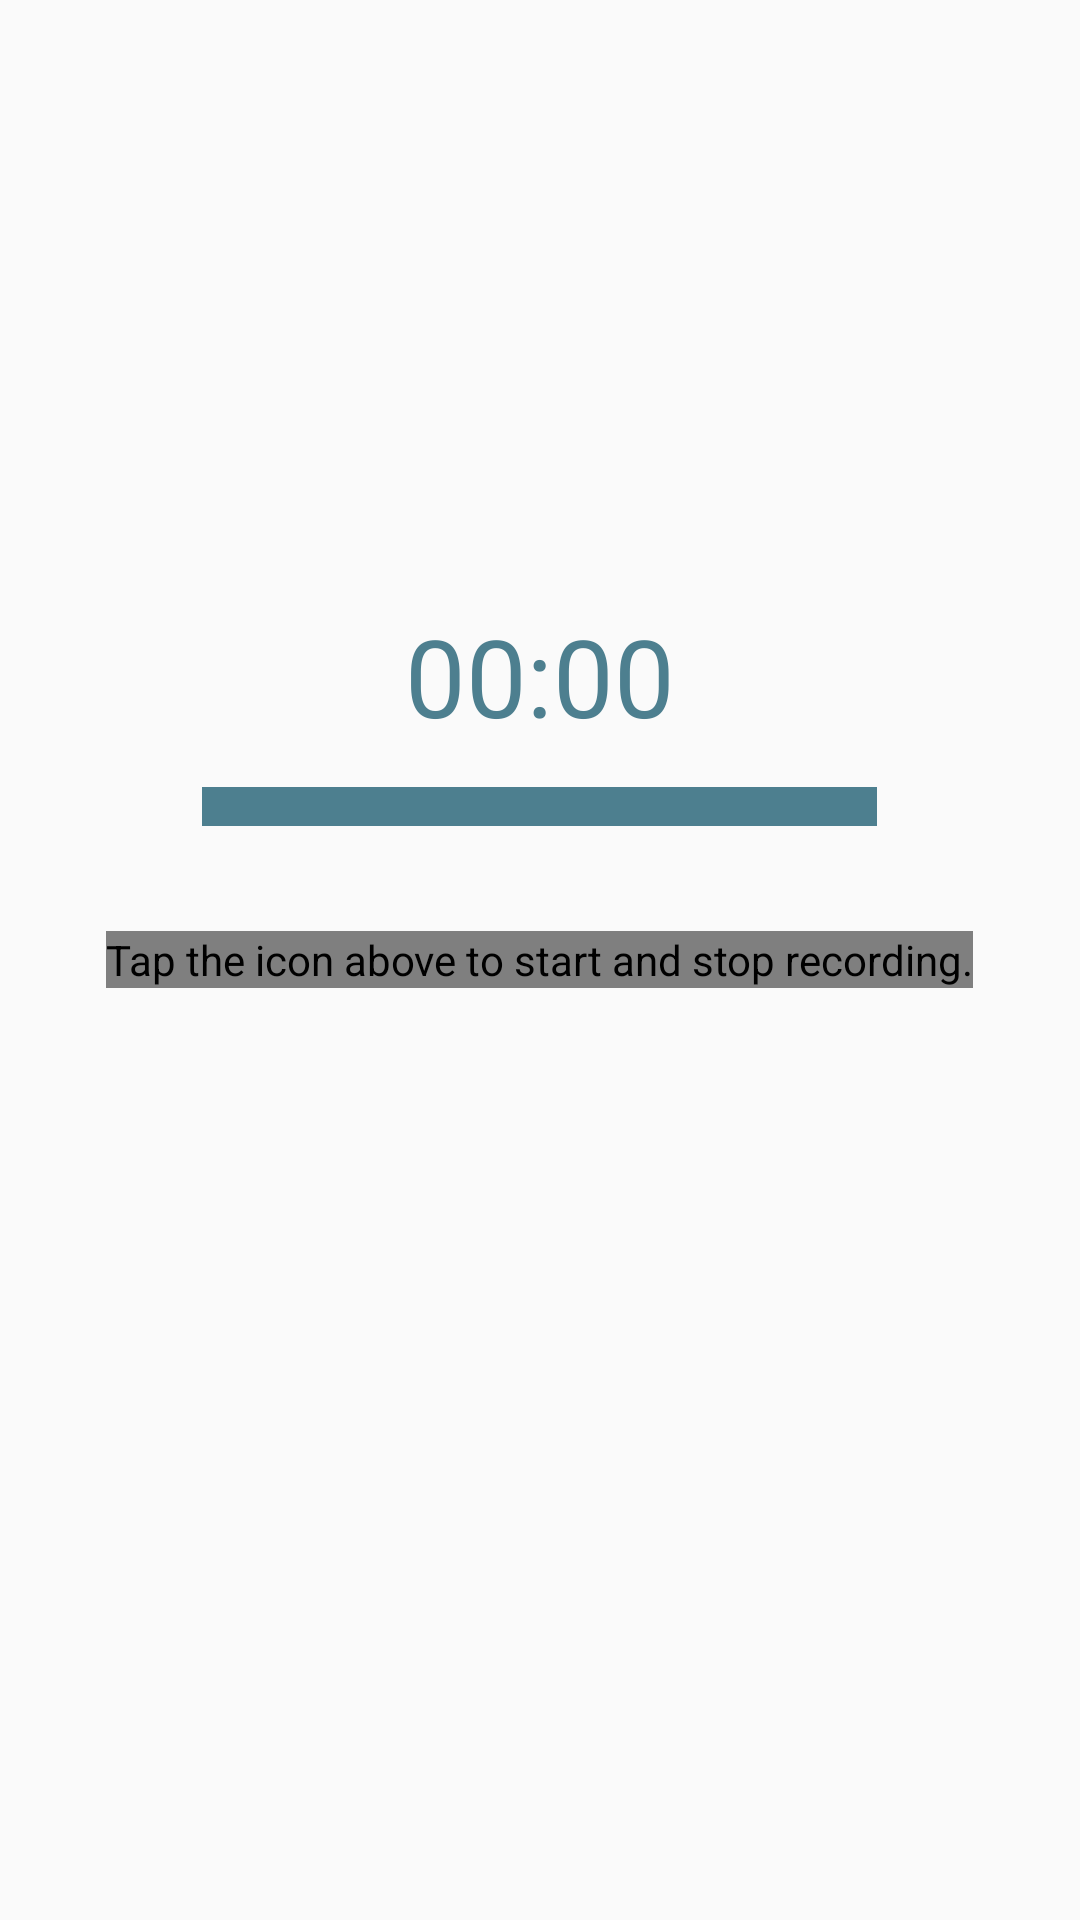

The Android layout XML behind this screen, and the referenced resources:
<!-- AndroidManifest.xml: application theme AppTheme -->
<!-- res/layout/activity_soundrecorder.xml -->
<?xml version="1.0" encoding="utf-8"?>
<RelativeLayout xmlns:android="http://schemas.android.com/apk/res/android"
    android:layout_width="match_parent"
    android:layout_height="match_parent"
    android:orientation="vertical" >

    <Chronometer
        android:id="@+id/soundrecorder_chronometer_time_recorded"
        android:layout_width="match_parent"
        android:layout_height="wrap_content"
        android:layout_above="@+id/soundrecorder_chronometer_bar"
        android:layout_centerHorizontal="true"
        android:layout_marginBottom="13dp"
        android:gravity="center"
        android:textColor="@color/button_background_top_border_color"
        android:textSize="36sp" />

    <View
        android:id="@+id/soundrecorder_chronometer_bar"
        android:layout_width="225dp"
        android:layout_height="13dp"
        android:layout_above="@+id/soundrecorder_record_button"
        android:layout_centerHorizontal="true"
        android:layout_marginBottom="@dimen/activity_text_view_margin_large"
        android:background="@color/button_background_top_border_color" />

    <org.catrobat.catroid.soundrecorder.RecordButton
        android:id="@id/soundrecorder_record_button"
        android:layout_width="wrap_content"
        android:layout_height="wrap_content"
        android:layout_centerInParent="true"
        android:background="@android:color/transparent"
        android:contentDescription="@string/soundrecorder_name"
        android:scaleType="center"
        android:src="@drawable/ic_mic_black_24dp" />

    <TextView
        android:id="@+id/soundrecorder_record_text_view"
        android:layout_width="wrap_content"
        android:layout_height="wrap_content"
        android:layout_alignParentLeft="true"
        android:layout_alignParentRight="true"
        android:layout_below="@id/soundrecorder_record_button"
        android:layout_marginLeft="2dp"
        android:layout_marginRight="2dp"
        android:layout_marginTop="@dimen/activity_text_view_margin_large"
        android:gravity="center"
        android:text="@string/soundrecorder_text_view"
        android:textSize="20sp" />

</RelativeLayout>
<!-- resources referenced by this layout -->
<resources>
  <color name="button_background_top_border_color">#4D7F8F</color>
  <dimen name="activity_text_view_margin_large">35dp</dimen>
  <string name="soundrecorder_name">Tap the icon above to start and stop recording.</string>
  <string name="soundrecorder_text_view" />
  <style name="AppTheme" parent="Theme.AppCompat.Light.NoActionBar">
          
          <item name="colorPrimary">@color/colorPrimary</item>
          <item name="colorPrimaryDark">@color/colorPrimaryDark</item>
          <item name="colorAccent">@color/colorAccent</item>
          
          <item name="windowActionModeOverlay">true</item>
          
          <item name="android:actionModeBackground">@color/colorActionMode</item>
          
          <item name="editTextStyle">@style/EditTextStyle</item>
      </style>
  <color name="colorPrimary">#00ACC1</color>
  <color name="colorPrimaryDark">#0097A7</color>
  <color name="colorAccent">#FF5252</color>
  <color name="colorActionMode">#757575</color>
  <style name="EditTextStyle" parent="@android:style/Widget.EditText">
          <item name="android:backgroundTint">@color/lightGrey</item>
      </style>
  <color name="lightGrey">#BDBDBD</color>
</resources>
